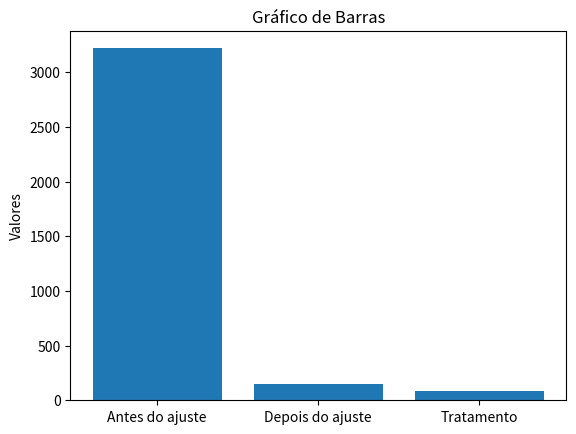

Source code (Python):
import matplotlib.pyplot as plt

valores = [3219.73, 146.173, 85.87]
labels = ["Antes do ajuste", "Depois do ajuste", "Tratamento"]

plt.bar(labels, valores)
plt.ylabel("Valores")
plt.title("Gráfico de Barras")

plt.show()
